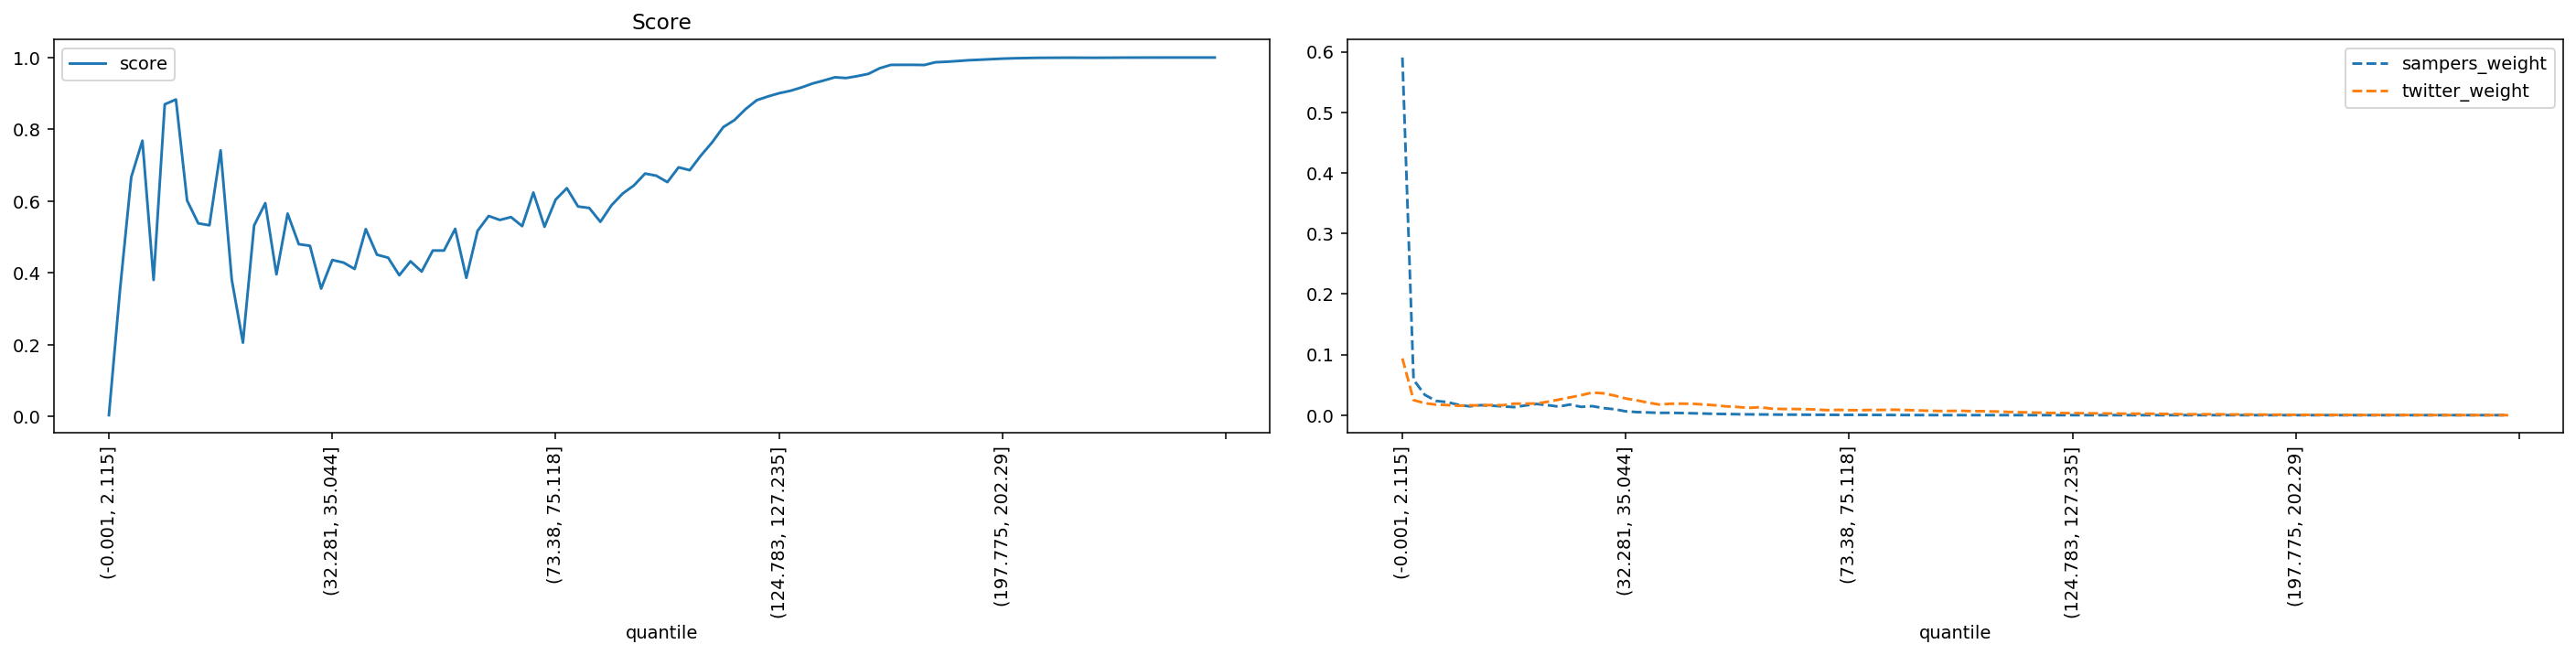

Data behind this chart, as committed beside it:
quantile, score, sampers_weight, twitter_weight
(-0.001, 2.115], 0.004124, 0.5905, 0.09374
(2.115, 3.2], 0.3551, 0.05848, 0.02485
(3.2, 4.113], 0.6669, 0.03364, 0.01973
(4.113, 4.957], 0.7684, 0.02354, 0.01743
(4.957, 5.788], 0.3806, 0.02156, 0.0166
(5.788, 6.614], 0.8697, 0.01715, 0.01552
(6.614, 7.456], 0.8831, 0.0145, 0.01625
(7.456, 8.337], 0.6019, 0.01649, 0.01604
(8.337, 9.272], 0.5383, 0.01563, 0.01676
(9.272, 10.288], 0.5329, 0.01447, 0.01639
(10.288, 11.406], 0.7416, 0.01328, 0.019
(11.406, 12.65], 0.3814, 0.01592, 0.01899
(12.65, 14.062], 0.206, 0.01846, 0.01923
(14.062, 15.693], 0.5324, 0.01652, 0.02211
(15.693, 17.608], 0.5945, 0.01408, 0.02562
(17.608, 19.895], 0.3962, 0.01758, 0.0293
(19.895, 22.678], 0.5654, 0.01368, 0.03294
(22.678, 25.793], 0.4802, 0.01488, 0.03723
(25.793, 29.162], 0.4757, 0.01163, 0.0361
(29.162, 32.281], 0.3567, 0.009746, 0.03225
(32.281, 35.044], 0.4362, 0.006282, 0.02745
(35.044, 37.614], 0.429, 0.005041, 0.02436
(37.614, 40.002], 0.4112, 0.004463, 0.0206
(40.002, 42.213], 0.5222, 0.003784, 0.01754
(42.213, 44.525], 0.4509, 0.003849, 0.01883
(44.525, 46.962], 0.4425, 0.003504, 0.01895
(46.962, 49.411], 0.3936, 0.003079, 0.01877
(49.411, 51.915], 0.4326, 0.002642, 0.01754
(51.915, 54.193], 0.404, 0.002102, 0.0163
(54.193, 56.242], 0.4626, 0.001814, 0.01449
(56.242, 58.166], 0.4625, 0.00154, 0.01353
(58.166, 60.05], 0.5229, 0.001317, 0.01205
(60.05, 61.85], 0.3866, 0.00116, 0.01302
(61.85, 63.607], 0.517, 0.001015, 0.01084
(63.607, 65.353], 0.5588, 0.0008693, 0.01014
(65.353, 67.048], 0.5477, 0.0008275, 0.01014
(67.048, 68.668], 0.5557, 0.0007296, 0.009867
(68.668, 70.216], 0.5305, 0.00054, 0.009467
(70.216, 71.784], 0.624, 0.0005627, 0.008229
(71.784, 73.38], 0.5287, 0.0004453, 0.008705
(73.38, 75.118], 0.6045, 0.0004652, 0.008297
(75.118, 76.989], 0.6361, 0.0004526, 0.008116
(76.989, 78.993], 0.5852, 0.0003926, 0.008598
(78.993, 81.161], 0.5811, 0.000298, 0.00863
(81.161, 83.559], 0.5425, 0.0002176, 0.009016
(83.559, 86.01], 0.5886, 0.0001876, 0.008507
(86.01, 88.485], 0.6213, 0.0001405, 0.007916
(88.485, 90.999], 0.6437, 8.389547810042993e-05, 0.007325
(90.999, 93.534], 0.6768, 5.825244540259196e-05, 0.00689
(93.534, 96.205], 0.671, 4.409851790579927e-05, 0.00691
(96.205, 99.019], 0.653, 3.9764628754665473e-05, 0.007206
(99.019, 102.003], 0.6942, 3.45752849278547e-05, 0.006577
(102.003, 105.095], 0.6863, 2.7396882431915377e-05, 0.006525
(105.095, 108.257], 0.7271, 3.1259491603097985e-05, 0.006067
(108.257, 111.141], 0.7635, 2.4383511828257054e-05, 0.005471
(111.141, 113.928], 0.8061, 1.4963963616942427e-05, 0.004864
(113.928, 116.649], 0.8257, 1.789834964523764e-05, 0.004521
(116.649, 119.431], 0.8563, 9.757962843305013e-06, 0.004021
(119.431, 122.169], 0.8812, 1.2941773950446065e-05, 0.003635
(122.169, 124.783], 0.8916, 8.40147774727441e-06, 0.003457
... 40 more rows
